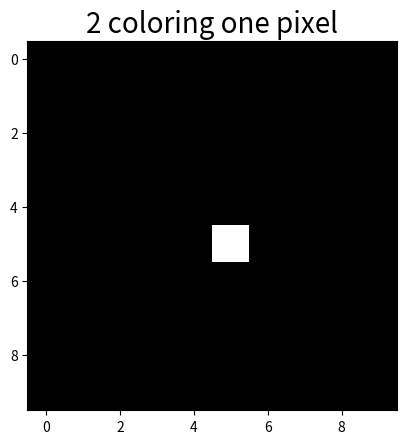

Reproduce this figure in Python.
from matplotlib import pyplot as plt
import numpy as np
import math
myImage = np.zeros((10,10))

# change the color to 1(white) at position (5,5)
myImage[5,5]=1

plt.title('2 coloring one pixel',fontsize=20)
plt.imshow(myImage, cmap="gray", clim=(0, 1) )
plt.savefig("2-coloring-one-pixel.png")
plt.show()